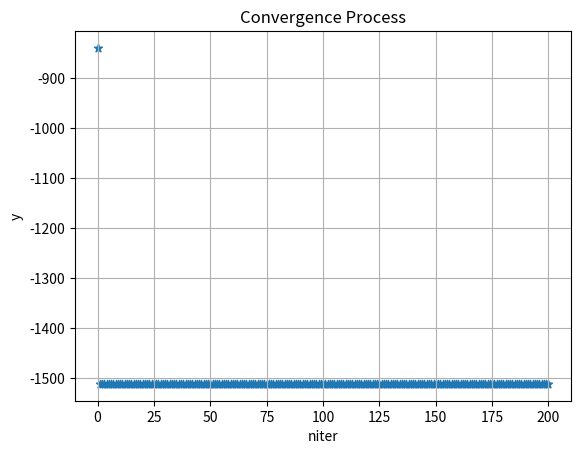

Write the Python code that produced this figure.
import numpy as np
from numpy.random import rand, randint
from numpy.random import choice
from numpy import arange, log2
from numpy import argmax, argmin
from numpy import max, min
import matplotlib.pyplot as plt


class GA():
    '''genetic algorithm'''
    def __init__(self, f, ps, cr, mr, bnd, tol):
        '''
        :param f: Target Function
        :param ps: int, population size
        :param cr: cross_rate
        :param mr: mutate_rate
        :param bnd: bounds
        :param tol: tolerance
        '''
        self.f = f
        self.size = ps
        self.cr = cr
        self.mr = mr
        self.bnd = bnd # 取值范围
        self.tol = tol # 精度 precision
        self.lb = bnd[0]
        self.ub = bnd[1]
        self.u_b = bnd[1] - bnd[0]
        self.Dna_Len = int(log2(self.u_b / tol)) + 1
        n, m = self.size, self.Dna_Len
        self.pop = randint(0,2,size=(n, m))
        self.dot2 = 2 ** arange(self.Dna_Len)[::-1]

    def __fitness(self, y):
        '''
        Fitness Function for Minimal Problem
        :param y: target y
        :return: Fitness
        '''
        return max(y) - y + 1e-3

    def __Bin2Dec(self, pop):
        '''convert binary DNA to decimal and normalize it to a range(xbound)'''
        M = float(2 ** self.Dna_Len)
        ret = pop.dot(self.dot2) / M * self.u_b
        ret += self.lb
        return np.floor(ret)

    def __select(self, fitness):
        ''' nature selection '''
        w = fitness / fitness.sum()
        s = self.size
        idx = choice(arange(s), size=s, p=w)
        return self.pop[idx]

    def __cross(self, pa, pop):
        '''
        mating process (genes crossover)
        :param pa: parent DNA
        :param pop: population
        :return:
        '''
        if rand() < self.cr:
            idx = randint(0, self.size, size=1)
            cross_idx = randint(0, 2, size=self.Dna_Len).astype(np.bool)
            pa[cross_idx] = pop[idx, cross_idx]
        return pa

    def __mutate(self, ch):
        '''
        :param ch: child DNA
        :return: new child
        '''
        for point in range(0, self.Dna_Len):
            if rand() < self.mr:
                ch[point] = 1 if ch[point] == 0 else 0
        return ch

    def compute(self, niter=100):
        '''
        Main Computing Loop
        :param niter: int, number of iterations
                    number of generation
        :return: best X, and best y
        '''
        bestX = self.__Bin2Dec(self.pop[0])
        bestY = self.f(bestX)
        t4plot = [0]
        y4plot = [bestY]
        tx, ty = bestX, bestY
        ss = 'iter = {0},  y = {1}'
        for i in range(niter):
            print(ss.format(i + 1, bestY))
            X = self.__Bin2Dec(self.pop)
            Y = self.f(X)
            fit = self.__fitness(Y)
            tx = X[argmin(Y)]
            ty = min(Y)
            self.pop = self.__select(fit)
            pop = self.pop.copy()
            for pa in self.pop:
                ch = self.__cross(pa, pop)
                ch = self.__mutate(ch)
                pa = ch
            if ty < bestY:
                bestX, bestY = tx, ty
            t4plot.append(i + 1)
            y4plot.append(bestY)
        s1 = "Global Minimum: xmin = {0}, "
        s2 = "f(xmin) = {1:.6f}"
        tmps = s1 + s2
        print(tmps.format(bestX, bestY))
        self.__conver_plot(t4plot, y4plot)
        return bestX, bestY

    def __conver_plot(self, x, y):
        '''
        Convergence Process Plotting
        :param x: list, X
        :param y: list, y
        :return:
        '''
        plt.scatter(x, y, marker='*')
        plt.grid()
        plt.title('Convergence Process')
        plt.xlabel('niter')
        plt.ylabel('y')
        plt.show()


if __name__ == '__main__':
    def f(x):
        ret = (x - 2) * (x + 3) * (x + 8) * (x - 9)
        return ret


    ga = GA(f=f, ps=50, cr=0.8, mr=0.01, bnd=[-10, 10], tol=1)
    bestX, bestY = ga.compute(niter=200)

